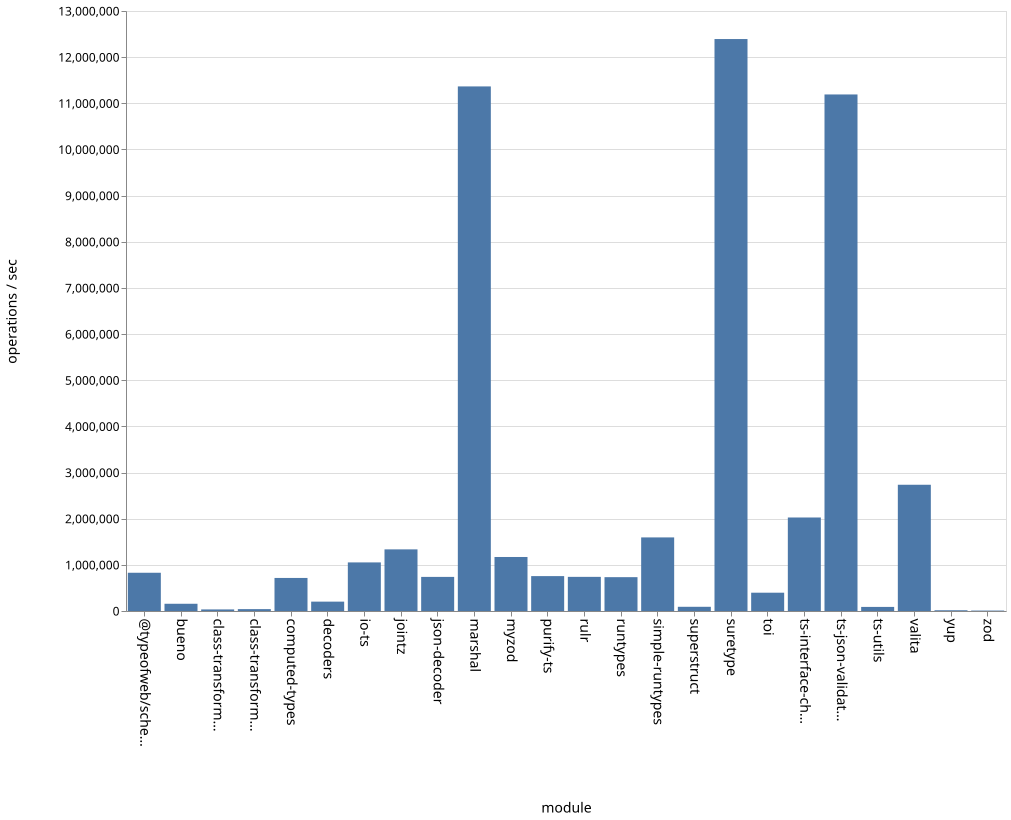

The table this chart was drawn from, first rows:
name, ops
bueno, 156777
class-transformer-validator-async, 34073
class-transformer-validator-sync, 40654
computed-types, 716167
decoders, 202934
io-ts, 1052750
jointz, 1335226
json-decoder, 738818
marshal, 11365966
myzod, 1170291
purify-ts, 756040
rulr, 739659
runtypes, 733194
simple-runtypes, 1594456
superstruct, 91082
suretype, 12392403
toi, 396485
ts-interface-checker, 2025955
ts-json-validator, 11191748
ts-utils, 88509
@typeofweb/schema, 828557
valita, 2735252
yup, 16110
zod, 9362
